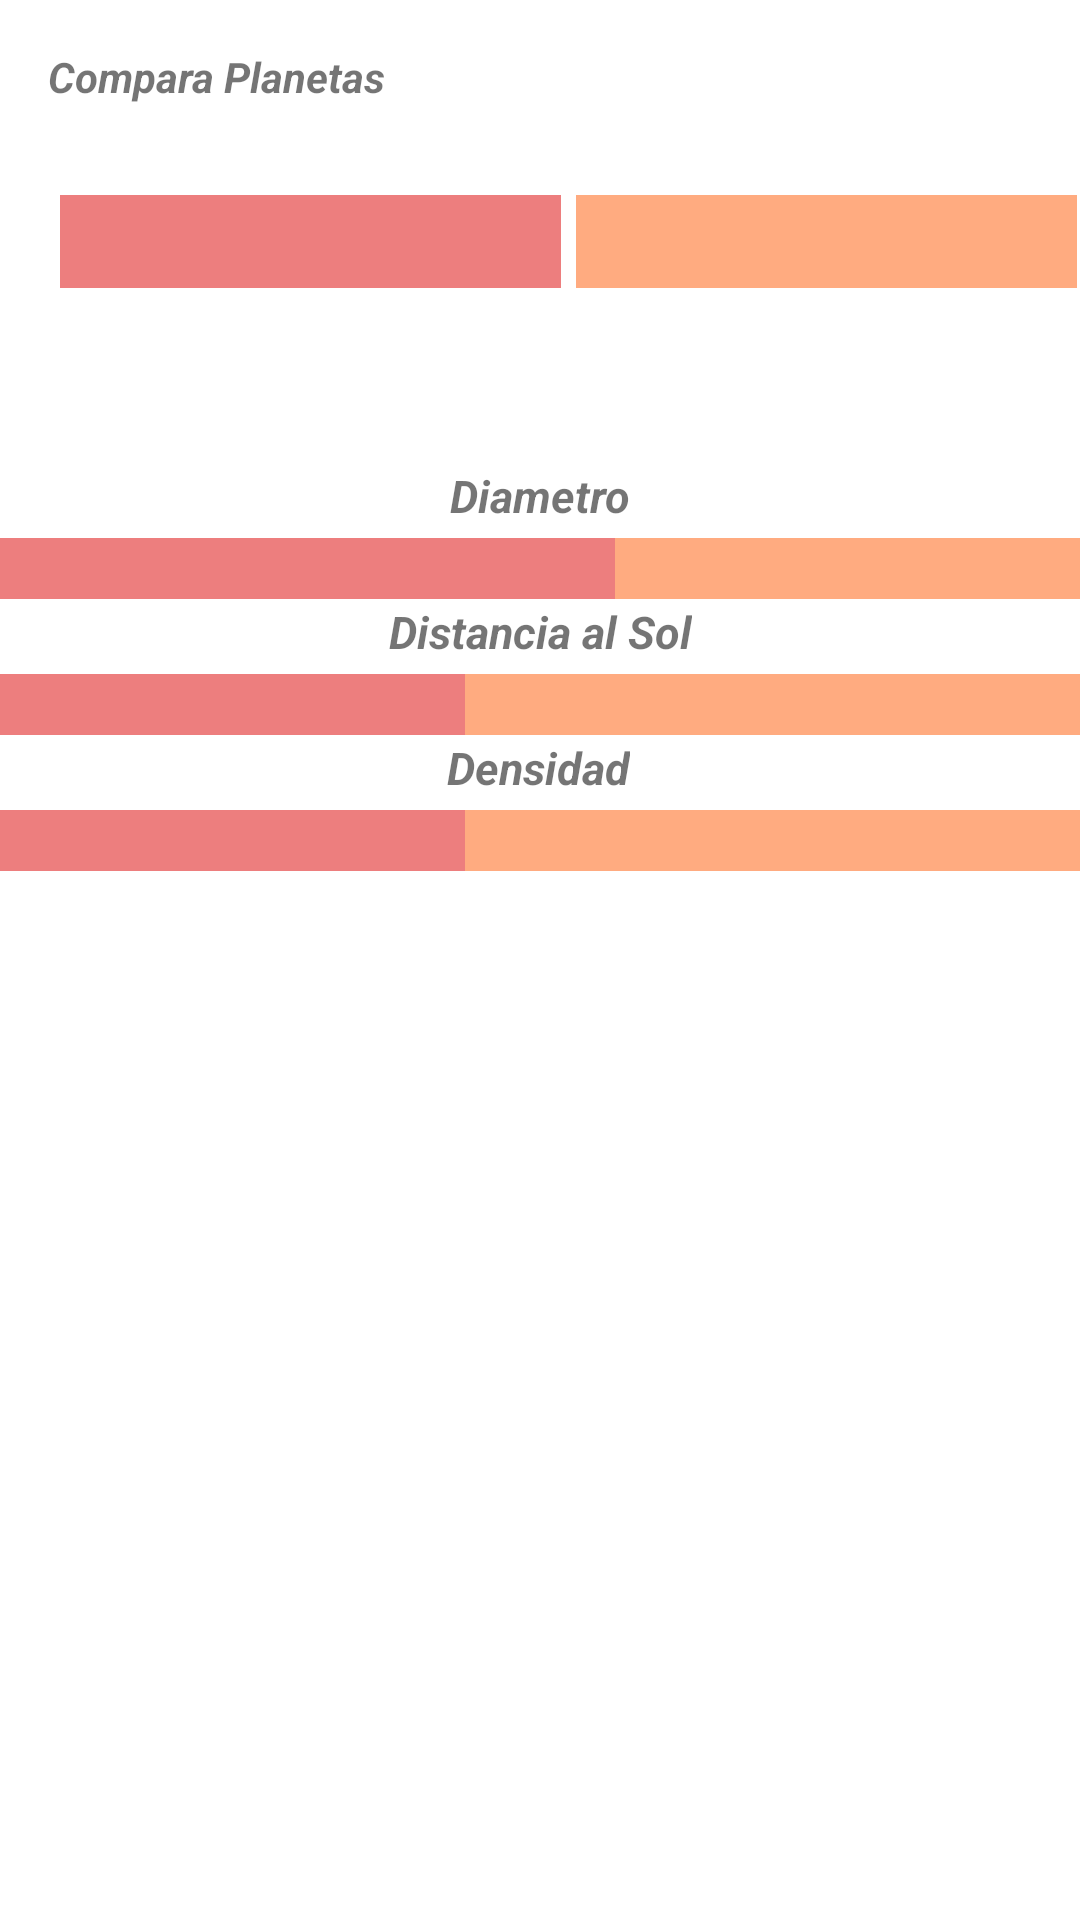

The Android layout XML behind this screen, and the referenced resources:
<!-- AndroidManifest.xml: application theme Theme.ElSol -->
<!-- res/layout/activity_comparacion.xml -->
<?xml version="1.0" encoding="utf-8"?>
<androidx.constraintlayout.widget.ConstraintLayout xmlns:android="http://schemas.android.com/apk/res/android"
    xmlns:app="http://schemas.android.com/apk/res-auto"
    xmlns:tools="http://schemas.android.com/tools"
    android:layout_width="match_parent"
    android:layout_height="match_parent"
    tools:context=".Comparacion">

    <TextView
        android:id="@+id/textView9"
        android:layout_width="wrap_content"
        android:layout_height="wrap_content"
        android:layout_marginTop="25dp"
        android:text="Densidad"
        android:textSize="15sp"
        android:textStyle="bold|italic"
        app:layout_constraintEnd_toEndOf="parent"
        app:layout_constraintHorizontal_bias="0.498"
        app:layout_constraintStart_toStartOf="parent"
        app:layout_constraintTop_toBottomOf="@+id/textView7" />

    <TextView
        android:id="@+id/textView8"
        android:layout_width="205dp"
        android:layout_height="wrap_content"
        android:layout_marginTop="4dp"
        android:background="#ED7E7E"
        android:textAlignment="center"
        android:textSize="15sp"
        android:textStyle="bold"
        app:layout_constraintStart_toStartOf="parent"
        app:layout_constraintTop_toBottomOf="@+id/textView9" />

    <TextView
        android:id="@+id/textView10"
        android:layout_width="205dp"
        android:layout_height="wrap_content"
        android:layout_marginTop="4dp"
        android:background="#FFAB80"
        android:backgroundTint="#FFAB80"
        android:textAlignment="center"
        android:textSize="15sp"
        android:textStyle="bold"
        app:layout_constraintEnd_toEndOf="parent"
        app:layout_constraintTop_toBottomOf="@+id/textView9" />

    <TextView
        android:id="@+id/textView7"
        android:layout_width="wrap_content"
        android:layout_height="wrap_content"
        android:layout_marginTop="25dp"
        android:text="Distancia al Sol"
        android:textSize="15sp"
        android:textStyle="bold|italic"
        app:layout_constraintEnd_toEndOf="parent"
        app:layout_constraintHorizontal_bias="0.501"
        app:layout_constraintStart_toStartOf="parent"
        app:layout_constraintTop_toBottomOf="@+id/textView2" />

    <TextView
        android:id="@+id/textView5"
        android:layout_width="205dp"
        android:layout_height="wrap_content"
        android:layout_marginTop="4dp"
        android:background="#ED7E7E"
        android:backgroundTint="#ED7E7E"
        android:textAlignment="center"
        android:textSize="15sp"
        android:textStyle="bold"
        app:layout_constraintStart_toStartOf="parent"
        app:layout_constraintTop_toBottomOf="@+id/textView7" />

    <TextView
        android:id="@+id/textView6"
        android:layout_width="205dp"
        android:layout_height="wrap_content"
        android:layout_marginTop="4dp"
        android:background="#FFAB80"
        android:backgroundTint="#FFAB80"
        android:textAlignment="center"
        android:textSize="15sp"
        android:textStyle="bold"
        app:layout_constraintEnd_toEndOf="parent"
        app:layout_constraintTop_toBottomOf="@+id/textView7" />

    <TextView
        android:id="@+id/textView4"
        android:layout_width="205dp"
        android:layout_height="wrap_content"
        android:layout_marginTop="4dp"
        android:background="#FFAB80"
        android:backgroundTint="#FFAB80"
        android:textAlignment="center"
        android:textSize="15sp"
        android:textStyle="bold"
        app:layout_constraintEnd_toEndOf="parent"
        app:layout_constraintTop_toBottomOf="@+id/textView2" />

    <TextView
        android:id="@+id/textView"
        android:layout_width="wrap_content"
        android:layout_height="wrap_content"
        android:layout_marginStart="16dp"
        android:layout_marginTop="16dp"
        android:text="Compara Planetas"
        android:textStyle="bold|italic"
        app:layout_constraintStart_toStartOf="parent"
        app:layout_constraintTop_toTopOf="parent" />

    <AutoCompleteTextView
        android:id="@+id/autoCompleteTextView"
        android:layout_width="175dp"
        android:layout_height="48dp"
        android:layout_marginStart="16dp"
        android:layout_marginTop="20dp"
        android:backgroundTint="#ED7E7E"
        android:backgroundTintMode="add"
        app:layout_constraintStart_toStartOf="parent"
        app:layout_constraintTop_toBottomOf="@+id/textView"
        tools:ignore="SpeakableTextPresentCheck" />

    <AutoCompleteTextView
        android:id="@+id/autoCompleteTextView2"
        android:layout_width="175dp"
        android:layout_height="48dp"
        android:layout_marginTop="20dp"
        android:backgroundTint="#FFAB80"
        android:backgroundTintMode="add"
        app:layout_constraintEnd_toEndOf="parent"
        app:layout_constraintStart_toEndOf="@+id/autoCompleteTextView"
        app:layout_constraintTop_toBottomOf="@+id/textView"
        tools:ignore="SpeakableTextPresentCheck" />

    <TextView
        android:id="@+id/textView2"
        android:layout_width="wrap_content"
        android:layout_height="wrap_content"
        android:layout_marginTop="155dp"
        android:text="Diametro"
        android:textSize="15sp"
        android:textStyle="bold|italic"
        app:layout_constraintEnd_toEndOf="parent"
        app:layout_constraintStart_toStartOf="parent"
        app:layout_constraintTop_toTopOf="parent" />

    <TextView
        android:id="@+id/textView3"
        android:layout_width="205dp"
        android:layout_height="wrap_content"
        android:layout_marginTop="4dp"
        android:background="#ED7E7E"
        android:backgroundTint="#ED7E7E"
        android:textAlignment="center"
        android:textSize="15sp"
        android:textStyle="bold"
        app:layout_constraintStart_toStartOf="parent"
        app:layout_constraintTop_toBottomOf="@+id/textView2" />
</androidx.constraintlayout.widget.ConstraintLayout>
<!-- resources referenced by this layout -->
<resources>
  <style name="Theme.ElSol" parent="Theme.MaterialComponents.DayNight.NoActionBar">
          
          <item name="colorPrimary">@color/purple_500</item>
          <item name="colorPrimaryVariant">@color/purple_700</item>
          <item name="colorOnPrimary">@color/white</item>
          
          <item name="colorSecondary">@color/teal_200</item>
          <item name="colorSecondaryVariant">@color/teal_700</item>
          <item name="colorOnSecondary">@color/black</item>
          
          <item name="android:statusBarColor" tools:targetApi="l">?attr/colorPrimaryVariant</item>
          
      </style>
  <color name="purple_500">#ED7E7E</color>
  <color name="purple_700">#FFAB80</color>
  <color name="white">#FFFFFFFF</color>
  <color name="teal_200">#F7E4A5</color>
  <color name="teal_700">#FFFDBF</color>
  <color name="black">#FF000000</color>
</resources>
